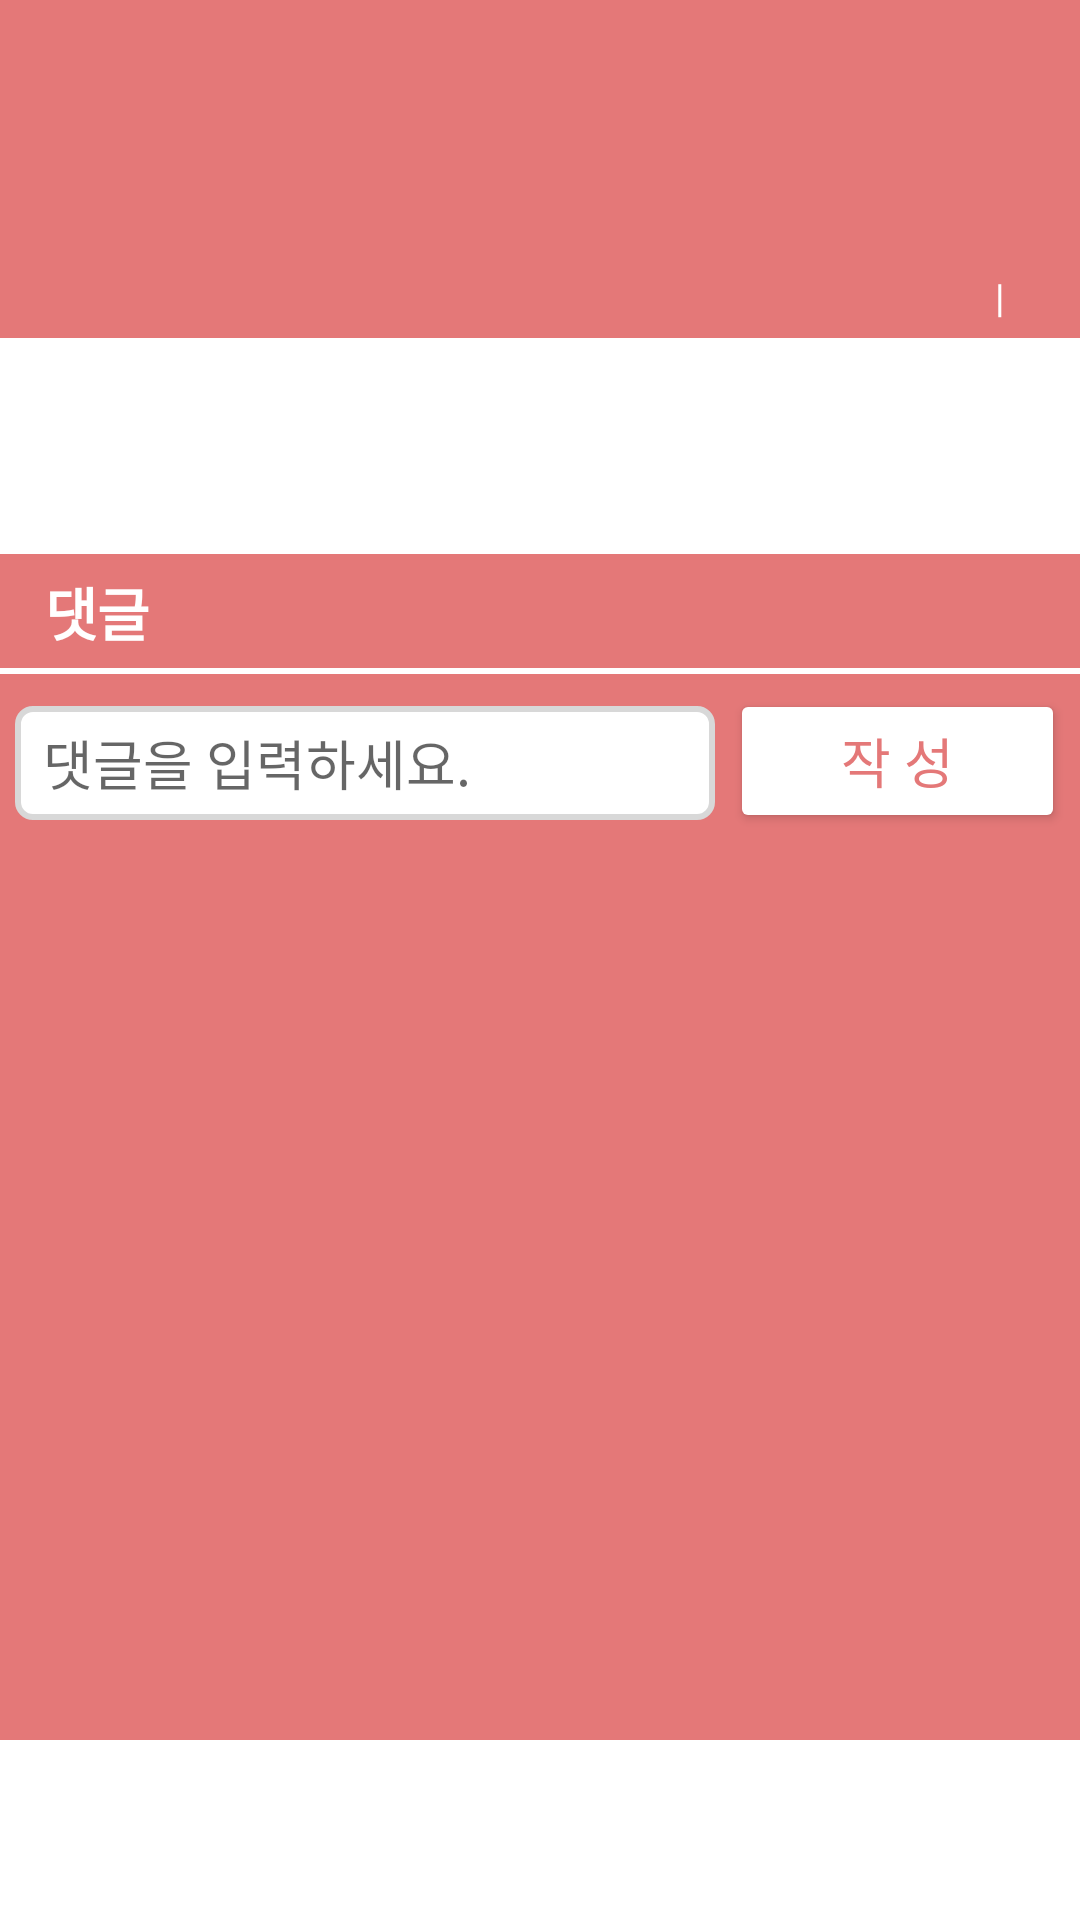

Android layout source for this screen:
<!-- AndroidManifest.xml: application theme Theme.MyApplication -->
<!-- res/layout/fragment_board_read.xml -->
<?xml version="1.0" encoding="utf-8"?>
<FrameLayout xmlns:android="http://schemas.android.com/apk/res/android"
    xmlns:app="http://schemas.android.com/apk/res-auto"
    xmlns:tools="http://schemas.android.com/tools"
    android:layout_width="match_parent"
    android:layout_height="match_parent"
    android:background="#FFFFFF"
    tools:context=".BoardFragments.BoardReadFragment">

    <LinearLayout
        android:paddingTop="30dp"
        android:layout_width="match_parent"
        android:layout_height="match_parent"
        android:layout_marginBottom="60dp"
        android:background="#E47878"
        android:orientation="vertical">

        <LinearLayout
            android:layout_width="match_parent"
            android:layout_height="wrap_content"
            android:background="#E47878"
            android:orientation="vertical">

            <LinearLayout
                android:layout_width="match_parent"
                android:layout_height="wrap_content">


                <TextView
                    android:id="@+id/Category"
                    android:layout_width="wrap_content"
                    android:layout_height="wrap_content"
                    android:layout_marginStart="15dp"
                    android:layout_marginLeft="15dp"
                    android:layout_marginTop="15dp"
                    android:textColor="@color/white"
                    android:textSize="16sp"
                    tools:text="[카테고리]" />

                <TextView
                    android:id="@+id/Title"
                    android:layout_width="240dp"
                    android:layout_height="wrap_content"
                    android:layout_marginStart="5dp"
                    android:layout_marginLeft="5dp"
                    android:layout_marginTop="15dp"
                    android:textColor="@color/white"
                    android:textSize="20sp"
                    tools:text="제목이 들어갈 자리입니다." />

                <ImageView
                    android:id="@+id/MenuBtn"
                    android:layout_width="match_parent"
                    android:layout_height="40dp"
                    android:layout_marginTop="10dp"
                    android:src="@drawable/whitemenuicon" />

            </LinearLayout>

            <LinearLayout
                android:layout_width="wrap_content"
                android:layout_height="wrap_content"
                android:layout_gravity="center|end"
                android:layout_marginTop="10dp"
                android:layout_marginEnd="15dp"
                android:layout_marginRight="15dp"
                android:layout_marginBottom="5dp">

                <TextView
                    android:id="@+id/Writer"
                    android:layout_width="wrap_content"
                    android:layout_height="wrap_content"
                    android:gravity="end"
                    android:textColor="@color/white"
                    android:textSize="13sp"
                    tools:text="작성자" />

                <TextView
                    android:id="@+id/textView7"
                    android:layout_width="wrap_content"
                    android:layout_height="wrap_content"
                    android:layout_marginStart="10dp"
                    android:layout_marginLeft="10dp"
                    android:layout_marginEnd="10dp"
                    android:layout_marginRight="10dp"
                    android:text="|"
                    android:textColor="@color/white"
                    android:textSize="13sp" />

                <TextView
                    android:id="@+id/WriteDate"
                    android:layout_width="wrap_content"
                    android:layout_height="wrap_content"
                    android:gravity="end"
                    android:textColor="@color/white"
                    android:textSize="13sp"
                    tools:text="작성일" />


            </LinearLayout>

        </LinearLayout>


        <ScrollView
            android:layout_width="match_parent"
            android:layout_height="match_parent"
            android:scrollbarThumbVertical="@color/black">

            <LinearLayout
                android:layout_width="match_parent"
                android:layout_height="match_parent"
                android:orientation="vertical">

                <TextView
                    android:id="@+id/Content"
                    android:layout_width="match_parent"
                    android:layout_height="wrap_content"
                    android:background="#FFFFFF"
                    android:padding="15dp"
                    android:textColor="@color/black"
                    android:textSize="20sp"
                    tools:text="내용이 들어갈 자리입니다." />

                <LinearLayout
                    android:id="@+id/ImageContent"
                    android:layout_width="match_parent"
                    android:layout_height="match_parent"
                    android:background="#FFFFFF"
                    android:orientation="vertical">

                </LinearLayout>

                <View
                    android:id="@+id/view2"
                    android:layout_width="match_parent"
                    android:layout_height="15dp"
                    android:background="#FFFFFF" />

                <TextView
                    android:id="@+id/textView5"
                    android:layout_width="match_parent"
                    android:layout_height="wrap_content"
                    android:paddingLeft="15dp"
                    android:paddingTop="5dp"
                    android:paddingBottom="5dp"
                    android:text="댓글"
                    android:textColor="@color/white"
                    android:textSize="19dp"
                    android:textStyle="bold" />

                <View
                    android:id="@+id/view"
                    android:layout_width="match_parent"
                    android:layout_height="2dp"
                    android:background="#FFFFFF" />

                <androidx.recyclerview.widget.RecyclerView
                    android:id="@+id/recyclerView2"
                    android:layout_width="match_parent"
                    android:layout_height="wrap_content"
                    android:background="#E47878"
                    android:paddingTop="5dp"
                    android:scrollbarThumbVertical="@color/white" />

                <LinearLayout
                    android:layout_width="match_parent"
                    android:layout_height="match_parent"
                    android:background="@color/darkPink"
                    android:gravity="bottom"
                    android:orientation="horizontal">

                    <EditText
                        android:id="@+id/CommentEditText"
                        android:layout_width="0dp"
                        android:layout_height="38dp"
                        android:layout_marginStart="5dp"
                        android:layout_marginLeft="5dp"
                        android:layout_marginEnd="5dp"
                        android:layout_marginRight="5dp"
                        android:layout_weight="10"
                        android:background="@drawable/border_round"
                        android:hint=" 댓글을 입력하세요."
                        android:inputType="textPersonName"
                        android:padding="5dp"
                        android:textColor="@color/black" />

                    <Button
                        android:id="@+id/CommentSubmitBtn"
                        android:layout_width="wrap_content"
                        android:layout_height="wrap_content"
                        android:layout_marginEnd="5dp"
                        android:layout_marginRight="5dp"
                        android:layout_weight="1"
                        android:text="작 성"
                        android:textColor="#E47878"
                        android:textSize="18sp"
                        app:backgroundTint="#FFFFFF" />
                </LinearLayout>

            </LinearLayout>

        </ScrollView>


    </LinearLayout>

</FrameLayout>
<!-- resources referenced by this layout -->
<resources>
  <color name="black">#FF000000</color>
  <color name="darkPink">#e47878</color>
  <color name="white">#FFFFFFFF</color>
  <!-- drawable border_round (drawable) -->
  <?xml version="1.0" encoding="utf-8"?>
  <shape xmlns:android="http://schemas.android.com/apk/res/android"
      android:shape="rectangle">
  
      <stroke android:width="2dp"
          android:color="@color/lightgray"></stroke>
  
      <solid android:color="#ffffff"/>
  
      <corners
          android:radius="5dp"/>
  </shape>
  <style name="Theme.MyApplication" parent="Theme.MaterialComponents.DayNight.NoActionBar">
          
          <item name="colorPrimary">@color/darkPink</item>
          <item name="colorPrimaryVariant">@color/darkPink</item>
          <item name="colorOnPrimary">@color/white</item>
          
          <item name="colorSecondary">#7EF192</item>
          <item name="colorSecondaryVariant">#2DC897</item>
          <item name="colorOnSecondary">@color/black</item>
          
          <item name="android:statusBarColor" tools:targetApi="l">?attr/colorPrimaryVariant</item>
          
      </style>
  <color name="lightgray">#D8D8D8</color>
</resources>
